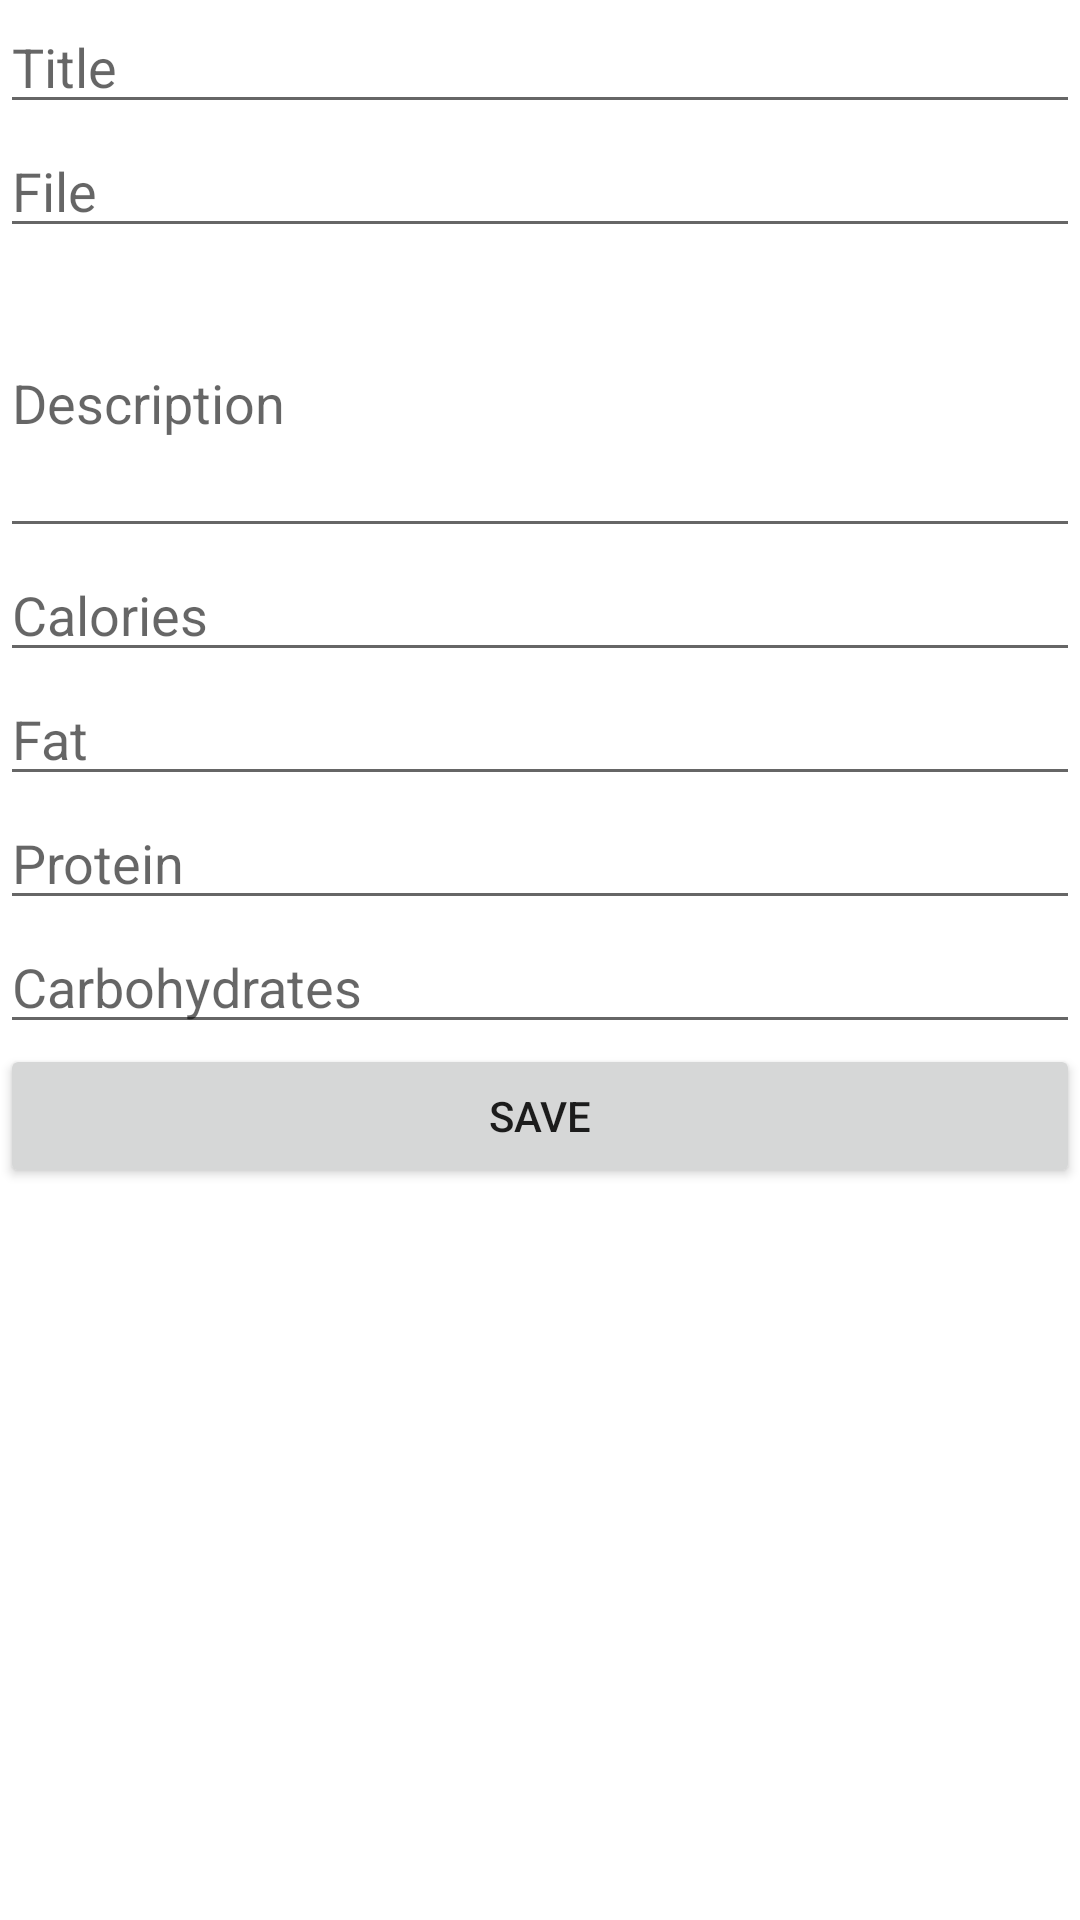

Here is an Android app screen rendered from its layout file. Give the layout XML and the strings, colors and styles it references.
<!-- AndroidManifest.xml: application theme Theme.Nutrition -->
<!-- res/layout/activity_post.xml -->
<?xml version="1.0" encoding="utf-8"?>
<androidx.constraintlayout.widget.ConstraintLayout xmlns:android="http://schemas.android.com/apk/res/android"
    xmlns:app="http://schemas.android.com/apk/res-auto"
    xmlns:tools="http://schemas.android.com/tools"
    android:layout_width="match_parent"
    android:layout_height="match_parent"
    tools:context=".Service.Post">
    <LinearLayout
        android:layout_width="match_parent"
        android:layout_height="match_parent"
        android:orientation="vertical">

        <EditText
            android:id="@+id/title_input"
            android:layout_width="match_parent"
            android:layout_height="wrap_content"
            android:hint="Title"/>

        <EditText
            android:id="@+id/file_input"
            android:layout_width="match_parent"
            android:layout_height="wrap_content"
            android:hint="File"/>

        <EditText
            android:id="@+id/description_input"
            android:layout_width="match_parent"
            android:layout_height="100dp"
            android:hint="Description"/>

        <EditText
            android:id="@+id/calories_input"
            android:layout_width="match_parent"
            android:layout_height="wrap_content"
            android:hint="Calories"/>

        <EditText
            android:id="@+id/fat_input"
            android:layout_width="match_parent"
            android:layout_height="wrap_content"
            android:hint="Fat"/>

        <EditText
            android:id="@+id/protein_input"
            android:layout_width="match_parent"
            android:layout_height="wrap_content"
            android:hint="Protein"/>

        <EditText
            android:id="@+id/carbo_input"
            android:layout_width="match_parent"
            android:layout_height="wrap_content"
            android:hint="Carbohydrates"/>

        <Button
            android:id="@+id/save_button"
            android:layout_width="match_parent"
            android:layout_height="wrap_content"
            android:text="Save"
            android:onClick="saveData"/>

    </LinearLayout>

</androidx.constraintlayout.widget.ConstraintLayout>
<!-- resources referenced by this layout -->
<resources>
  <style name="Theme.Nutrition" parent="Theme.MaterialComponents.DayNight.NoActionBar">
          
          <item name="colorPrimary">@color/startblue</item>
          <item name="colorPrimaryVariant">@color/startblue</item>
          <item name="colorOnPrimary">@color/white</item>
          
          <item name="colorSecondary">@color/teal_200</item>
          <item name="colorSecondaryVariant">@color/teal_700</item>
          <item name="colorOnSecondary">@color/black</item>
          
          <item name="android:statusBarColor">?attr/colorPrimaryVariant</item>
          
      </style>
  <color name="startblue">#06aba5</color>
  <color name="white">#ffff</color>
  <color name="teal_200">#ff03dac5</color>
  <color name="teal_700">#ff018786</color>
  <color name="black">#000</color>
</resources>
